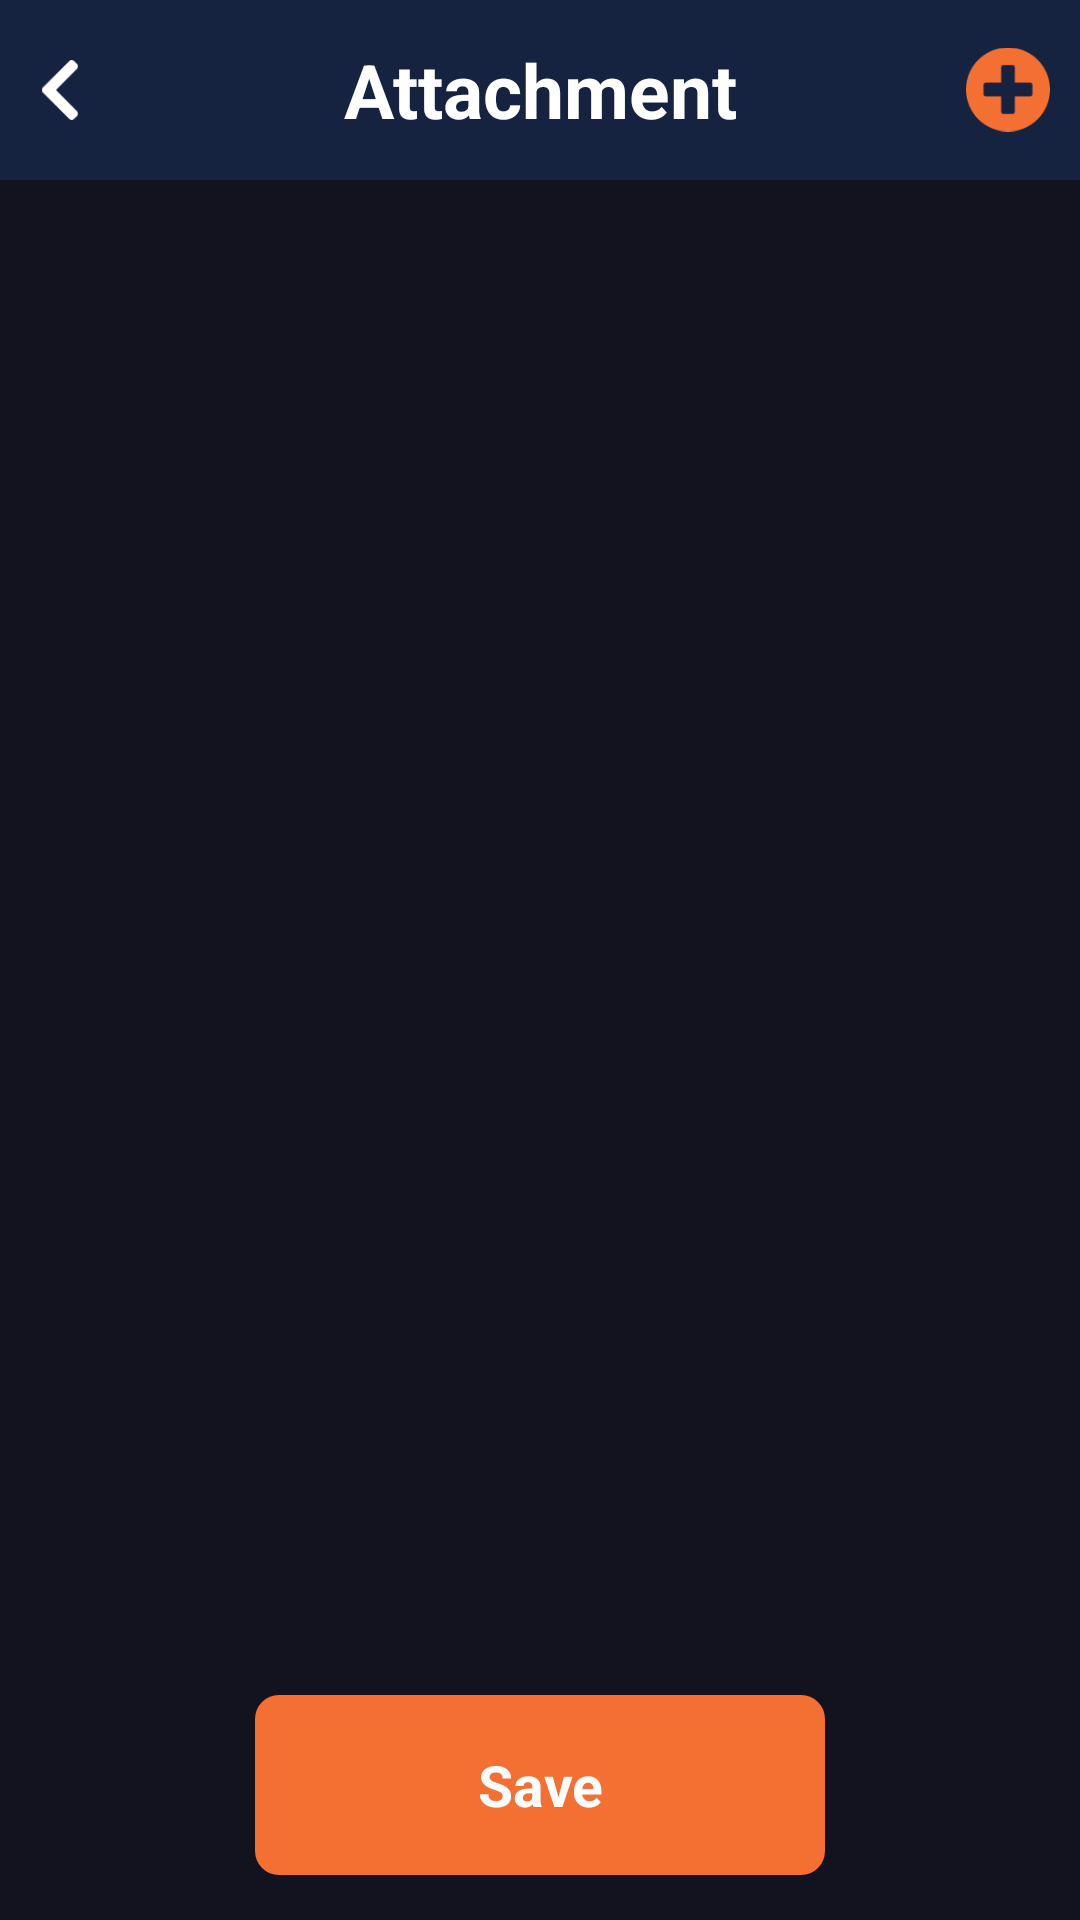

Android layout source for this screen:
<!-- AndroidManifest.xml: activity theme Theme.AppCompat.NoActionBar -->
<!-- res/layout/activity_add_attachment.xml -->
<?xml version="1.0" encoding="utf-8"?>
<FrameLayout
    xmlns:android="http://schemas.android.com/apk/res/android"
    xmlns:tools="http://schemas.android.com/tools"
    android:layout_width="match_parent"
    android:layout_height="match_parent"
    tools:context=".activities.home_page.SelectLocationActivity"
    android:background="@color/color_basic_900"
    android:orientation="vertical">
    <LinearLayout
        xmlns:android="http://schemas.android.com/apk/res/android"
        xmlns:tools="http://schemas.android.com/tools"
        android:layout_width="match_parent"
        android:layout_height="match_parent"
        tools:context=".activities.home_page.SelectLocationActivity"
        android:background="@color/color_basic_900"
        android:orientation="vertical">
        <FrameLayout
            android:layout_width="match_parent"
            android:layout_height="60dp">

            <LinearLayout
                android:layout_width="match_parent"
                android:layout_height="match_parent"
                android:background="@color/j6_gray">
                <ImageView
                    android:id="@+id/back"
                    android:layout_width="40dp"
                    android:layout_height="40dp"
                    android:layout_gravity="center_vertical"
                    android:padding="10dp"
                    android:src="@drawable/back"/>
                <View
                    android:layout_width="0dp"
                    android:layout_height="match_parent"
                    android:layout_weight="1"
                    android:gravity="center"/>
                <ImageView
                    android:id="@+id/imageView"
                    android:layout_width="100dp"
                    android:layout_height="match_parent"/>
                <ImageView
                    android:id="@+id/add_new_attachment"
                    android:layout_width="28dp"
                    android:layout_height="35dp"
                    android:layout_gravity="center_vertical"
                    android:layout_marginRight="10dp"
                    android:src="@drawable/add_new"/>
            </LinearLayout>

            <TextView
                android:layout_width="wrap_content"
                android:layout_height="match_parent"
                android:layout_gravity="center"
                android:text="Attachment"
                android:textColor="@color/white"
                android:textSize="25sp"
                android:textStyle="bold"
                android:gravity="center"/>
        </FrameLayout>
        <androidx.recyclerview.widget.RecyclerView
            android:id="@+id/attachment_recyclerview"
            android:layout_width="match_parent"
            android:layout_height="0dp"
            android:layout_weight="1"/>
        <include layout="@layout/save_button"/>
    </LinearLayout>

    <View
        android:id="@+id/dark_shade_overlay"
        android:layout_width="match_parent"
        android:layout_height="match_parent"
        android:layout_marginBottom="70dp"
        android:background="#dd111111"
        android:visibility="gone"/>
    <LinearLayout
        android:id="@+id/attachment_type_selection"
        android:layout_width="match_parent"
        android:layout_height="wrap_content"
        android:layout_gravity="bottom"
        android:background="@drawable/shape_darker_light_gray_two_corners"
        android:orientation="vertical"
        android:visibility="gone">
        <TextView
            android:id="@+id/camera"
            android:layout_width="match_parent"
            android:layout_height="50dp"
            android:text="Camera"
            android:textColor="@color/white"
            android:textSize="17sp"
            android:gravity="center"/>
        <View
            android:layout_width="match_parent"
            android:layout_height="1dp"
            android:background="@color/j6_light_gray"/>
        <TextView
            android:id="@+id/select_photo"
            android:layout_width="match_parent"
            android:layout_height="50dp"
            android:textSize="17sp"
            android:text="Select Photo"
            android:textColor="@color/white"
            android:gravity="center"/>
        <View
            android:layout_width="match_parent"
            android:layout_height="1dp"
            android:background="@color/j6_light_gray"/>
        <TextView
            android:layout_width="match_parent"
            android:layout_height="50dp"
            android:textSize="17sp"
            android:text="Select File"
            android:textColor="@color/white"
            android:gravity="center"/>
        <View
            android:layout_width="match_parent"
            android:layout_height="1dp"
            android:background="@color/j6_light_gray"/>
        <TextView
            android:id="@+id/cancel"
            android:layout_width="match_parent"
            android:layout_height="50dp"
            android:textSize="17sp"
            android:text="Cancel"
            android:textColor="@color/white"
            android:gravity="center"/>
    </LinearLayout>
</FrameLayout>
<!-- res/layout/save_button.xml (included above) -->
<?xml version="1.0" encoding="utf-8"?>
<TextView
    xmlns:android="http://schemas.android.com/apk/res/android"
    android:id="@+id/save_btn"
    android:layout_width="190dp"
    android:layout_height="60dp"
    android:padding="1dp"
    android:layout_marginBottom="15dp"
    android:layout_marginTop="15dp"
    android:background="@drawable/shape_orange"
    android:layout_gravity="center"
    android:gravity="center"
    android:textColor="@color/white"
    android:textStyle="bold"
    android:textSize="19sp"
    android:text="Save"/>
<!-- resources referenced by this layout -->
<resources>
  <color name="color_basic_900">#131320</color>
  <color name="j6_gray">#152341</color>
  <color name="j6_light_gray">#afafaf</color>
  <color name="white">#FFFFFFFF</color>
  <!-- drawable add_new: png bitmap (drawable-v24, 1861 bytes) -->
  <!-- drawable back: png bitmap (drawable-v24, 678 bytes) -->
  <!-- drawable shape_darker_light_gray_two_corners (drawable) -->
  <?xml version="1.0" encoding="UTF-8"?>
  <shape xmlns:android="http://schemas.android.com/apk/res/android"
      android:shape="rectangle">
      <solid android:color="#353738" />
      <corners
          android:topRightRadius="11dip"
          android:topLeftRadius="11dip"/>
  </shape>
  <!-- drawable shape_orange (drawable) -->
  <?xml version="1.0" encoding="UTF-8"?>
  <shape xmlns:android="http://schemas.android.com/apk/res/android"
      android:shape="rectangle">
      <solid android:color="@color/j6_light_orange" />
      <corners android:radius="8dip" />
  </shape>
  <color name="j6_light_orange">#F36F32</color>
</resources>
